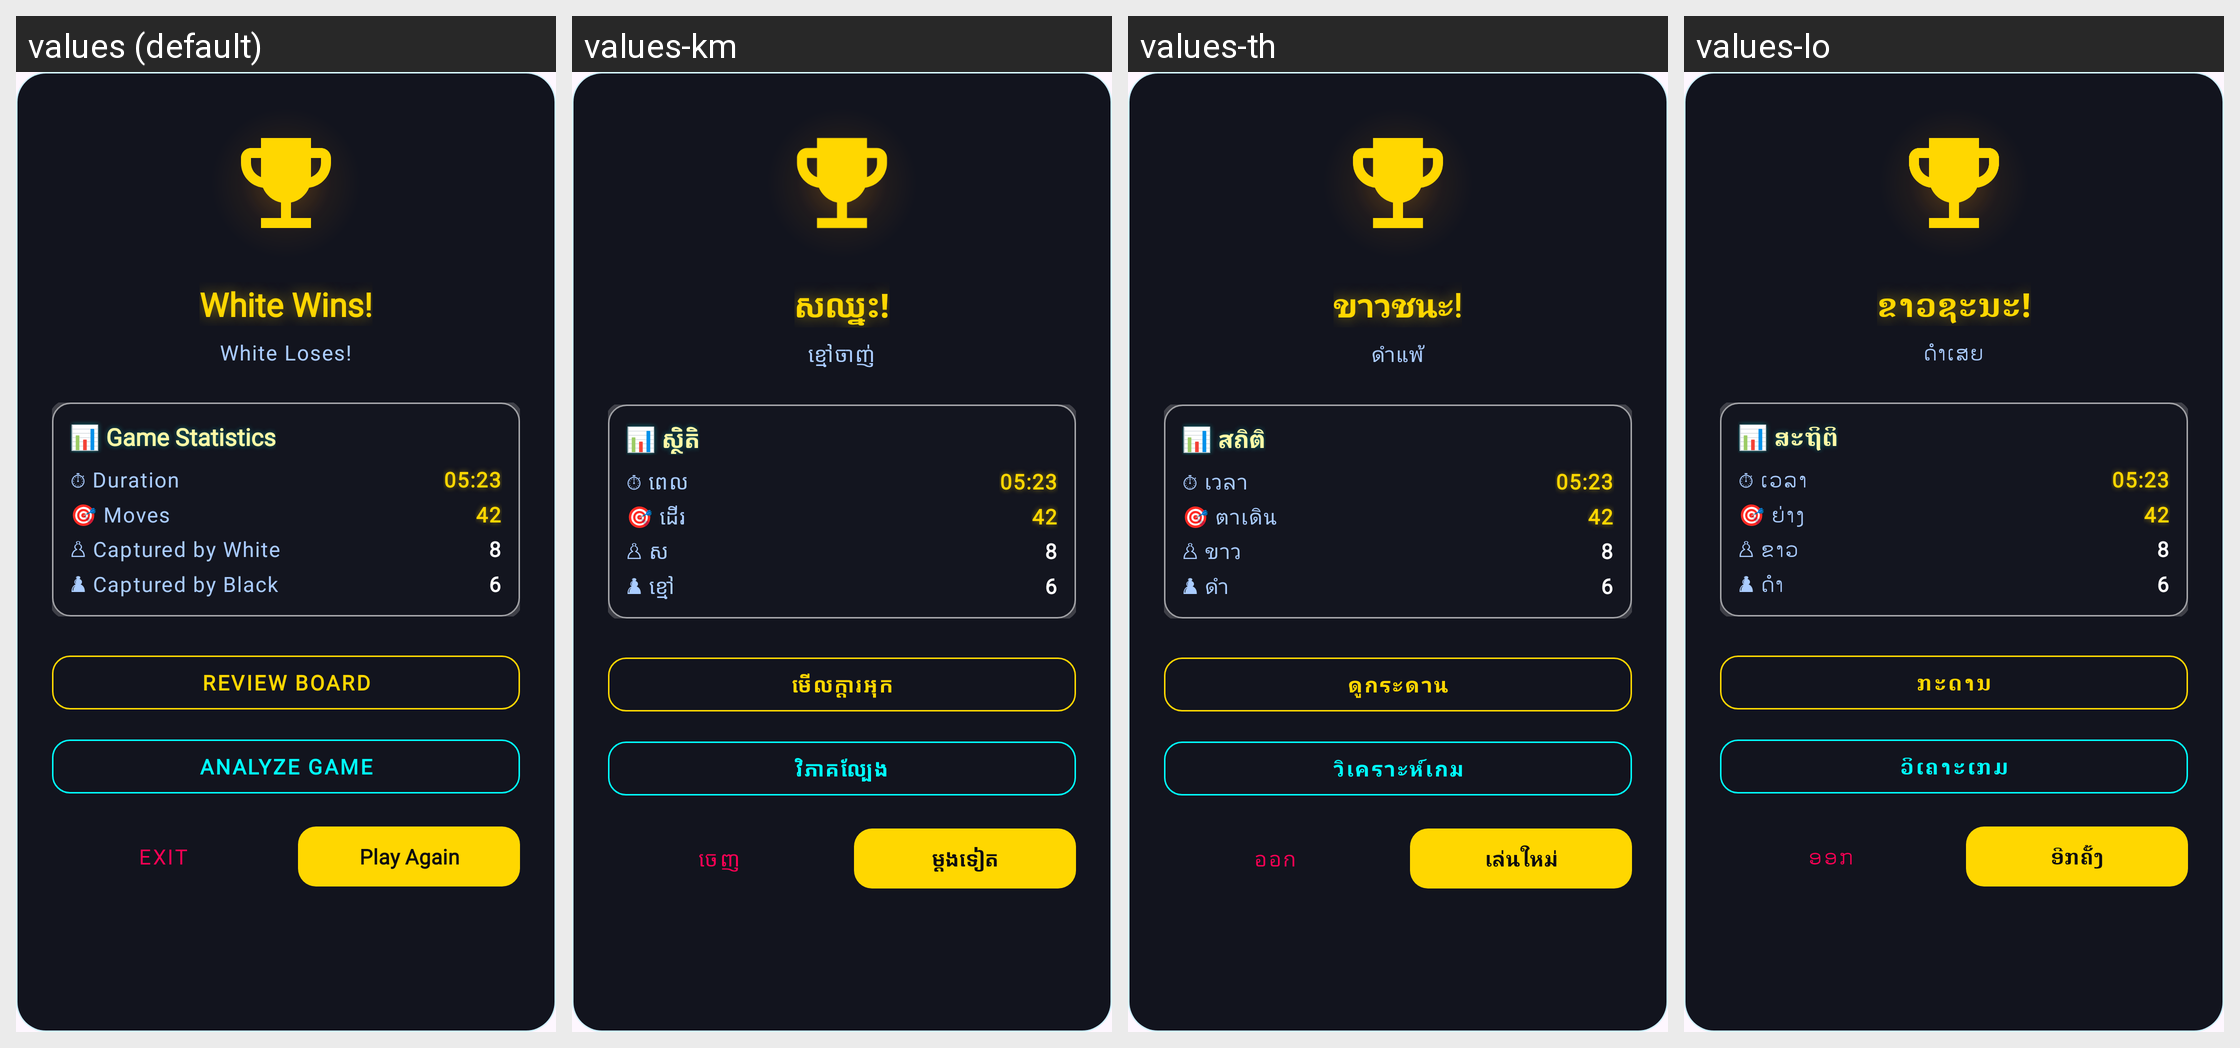

The same Android screen rendered under several of its app's locales, left to right. List the strings drawn on it with the default value and each locale's translation.
Android screen res/layout/dialog_game_end.xml rendered under 4 locales, left to right: values (default), values-km, values-th, values-lo. Device: Nexus 5 (rendered at 1080×1920; each locale shown at half size, 540×960, under a caption strip naming it); theme Theme.Chess.
Other locales in the repository, not shown: values-de, values-es, values-fr, values-id, values-ja, values-ko, values-ms, values-pt, values-tr, values-vi, values-zh.
Strings drawn on this screen, with the default value and each locale's value (text and hints the layout hard-codes, and strings that could not be matched under every locale, appear in the picture but are not listed):

white_wins
  values: White Wins!
  values-km: សឈ្នះ!
  values-th: ขาวชนะ!
  values-lo: ຂາວຊະນະ!

black_loses
  values: White Loses!
  values-km: ខ្មៅចាញ់
  values-th: ดำแพ้
  values-lo: ດຳເສຍ

stats_title
  values: 📊 Game Statistics
  values-km: 📊 ស្ថិតិ
  values-th: 📊 สถิติ
  values-lo: 📊 ສະຖິຕິ

stats_duration_label
  values: ⏱ Duration
  values-km: ⏱ ពេល
  values-th: ⏱ เวลา
  values-lo: ⏱ ເວລາ

stats_moves_label
  values: 🎯 Moves
  values-km: 🎯 ដើរ
  values-th: 🎯 ตาเดิน
  values-lo: 🎯 ຍ່າງ

stats_captured_white_label
  values: ♙ Captured by White
  values-km: ♙ ស
  values-th: ♙ ขาว
  values-lo: ♙ ຂາວ

stats_captured_black_label
  values: ♟ Captured by Black
  values-km: ♟ ខ្មៅ
  values-th: ♟ ดำ
  values-lo: ♟ ດຳ

review_board
  values: REVIEW BOARD
  values-km: មើលក្តារអុក
  values-th: ดูกระดาน
  values-lo: ກະດານ

analyze_board
  values: ANALYZE GAME
  values-km: វិភាគល្បែង
  values-th: วิเคราะห์เกม
  values-lo: ວິເຄາະເກມ

exit
  values: Exit
  values-km: ចេញ
  values-th: ออก
  values-lo: ອອກ

play_again
  values: Play Again
  values-km: ម្ដងទៀត
  values-th: เล่นใหม่
  values-lo: ອີກຄັ້ງ
